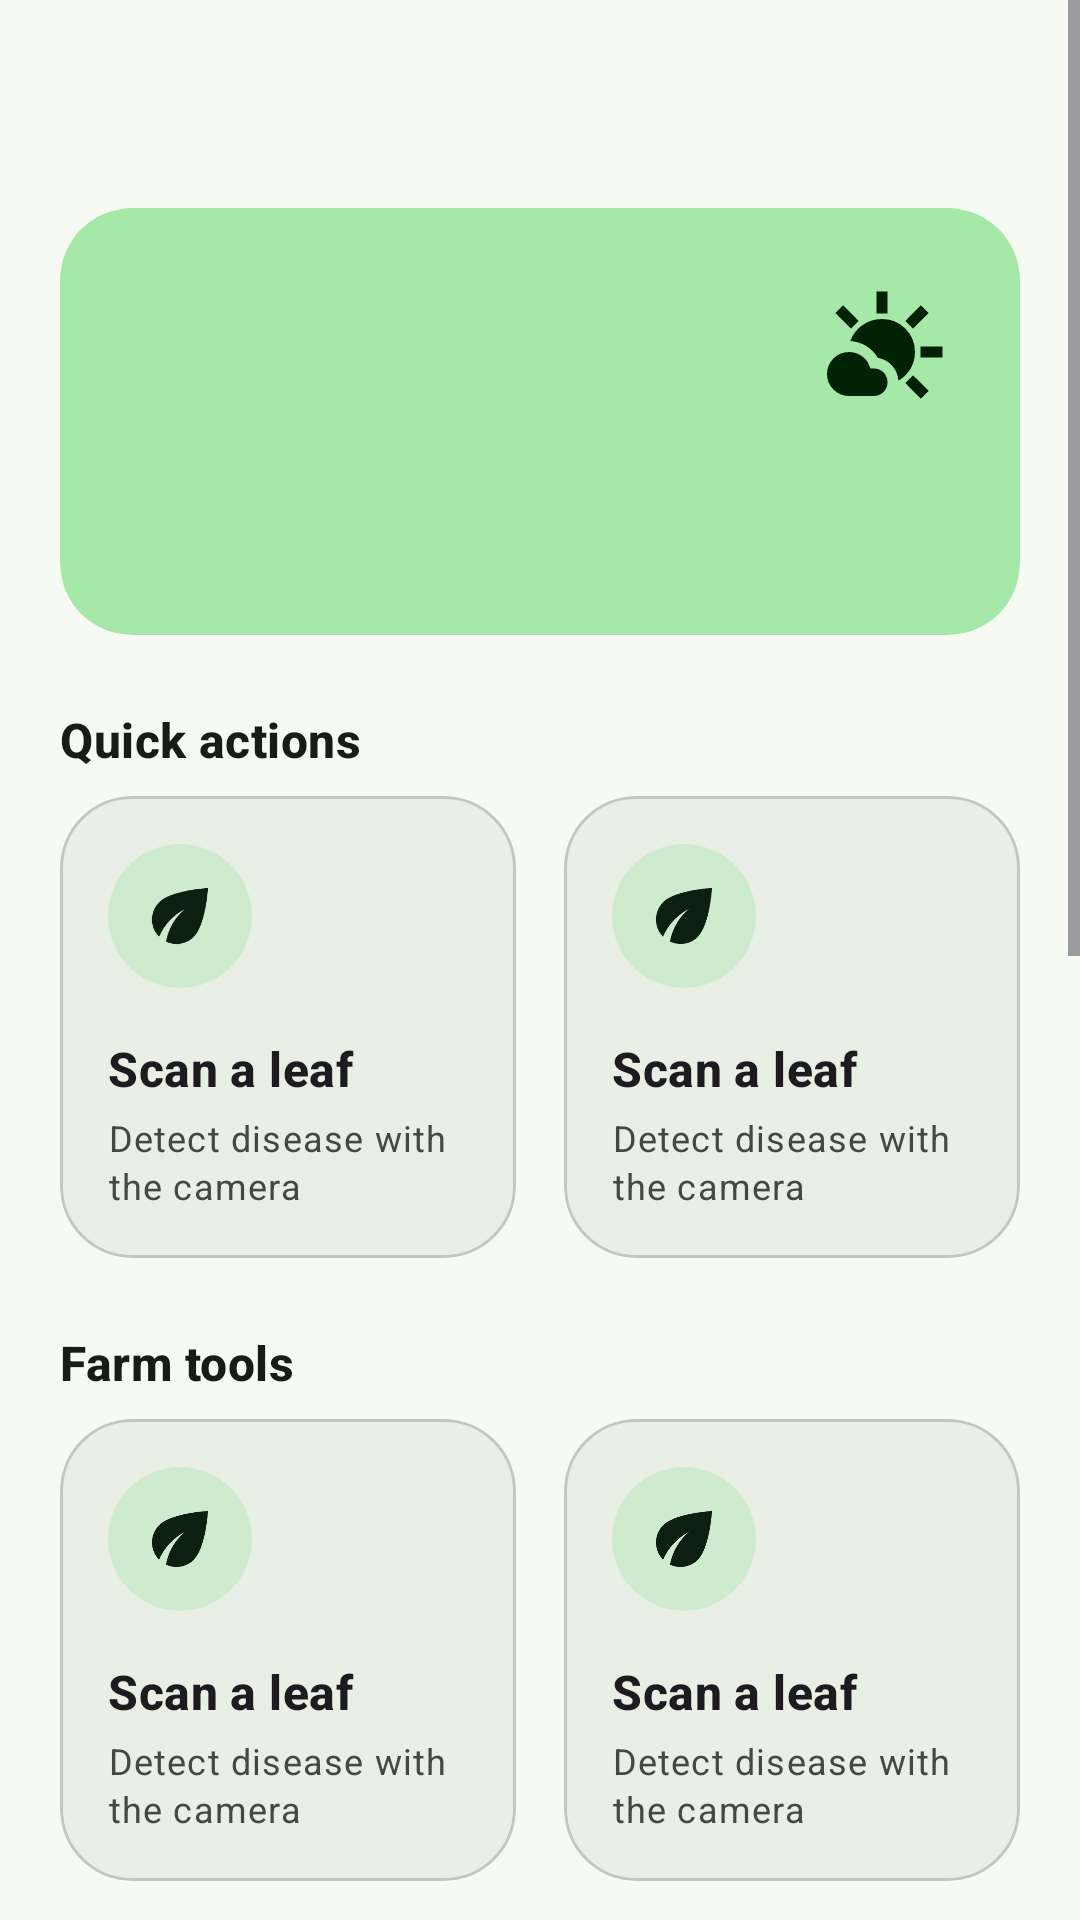

The Android layout XML behind this screen, and the referenced resources:
<!-- AndroidManifest.xml: activity theme Theme.AgriCareA.Hero -->
<!-- res/layout/fragment_home.xml -->
<?xml version="1.0" encoding="utf-8"?>
<ScrollView xmlns:android="http://schemas.android.com/apk/res/android"
    xmlns:app="http://schemas.android.com/apk/res-auto"
    xmlns:tools="http://schemas.android.com/tools"
    android:layout_width="match_parent"
    android:layout_height="match_parent"
    android:clipToPadding="false"
    android:fillViewport="true">

    <LinearLayout
        android:layout_width="match_parent"
        android:layout_height="wrap_content"
        android:orientation="vertical"
        android:paddingStart="@dimen/screen_gutter"
        android:paddingEnd="@dimen/screen_gutter"
        android:paddingBottom="@dimen/space_xl">

        <TextView
            android:id="@+id/greeting"
            android:layout_width="match_parent"
            android:layout_height="wrap_content"
            android:textAppearance="?attr/textAppearanceHeadlineSmall"
            android:textStyle="bold"
            tools:text="Good morning, musa" />

        <TextView
            android:id="@+id/subGreeting"
            android:layout_width="match_parent"
            android:layout_height="wrap_content"
            android:layout_marginTop="2dp"
            android:drawablePadding="@dimen/space_xs"
            android:textAppearance="?attr/textAppearanceBodyMedium"
            android:textColor="?attr/colorOnSurfaceVariant"
            app:drawableStartCompat="@drawable/ic_location"
            app:drawableTint="?attr/colorOnSurfaceVariant"
            tools:text="Today in Belagavi" />

        
        <com.google.android.material.card.MaterialCardView
            android:id="@+id/weatherCard"
            style="@style/Widget.AgriCare.Card"
            android:layout_width="match_parent"
            android:layout_height="wrap_content"
            android:layout_marginTop="@dimen/space_m"
            android:clickable="true"
            android:focusable="true"
            app:cardBackgroundColor="?attr/colorPrimaryContainer"
            app:strokeWidth="0dp">

            <LinearLayout
                android:layout_width="match_parent"
                android:layout_height="wrap_content"
                android:orientation="vertical"
                android:padding="@dimen/space_l">

                <LinearLayout
                    android:layout_width="match_parent"
                    android:layout_height="wrap_content"
                    android:gravity="center_vertical"
                    android:orientation="horizontal">

                    <TextView
                        android:id="@+id/weatherTemp"
                        android:layout_width="0dp"
                        android:layout_height="wrap_content"
                        android:layout_weight="1"
                        android:textAppearance="?attr/textAppearanceDisplaySmall"
                        android:textColor="?attr/colorOnPrimaryContainer"
                        android:textStyle="bold"
                        tools:text="27°" />

                    <ImageView
                        android:layout_width="44dp"
                        android:layout_height="44dp"
                        android:contentDescription="@null"
                        android:src="@drawable/ic_weather"
                        app:tint="?attr/colorOnPrimaryContainer" />
                </LinearLayout>

                <TextView
                    android:id="@+id/weatherSummary"
                    android:layout_width="match_parent"
                    android:layout_height="wrap_content"
                    android:textAppearance="?attr/textAppearanceBodyMedium"
                    android:textColor="?attr/colorOnPrimaryContainer"
                    tools:text="Humidity 74% · Wind 9 km/h · 3 mm rain today" />

                <TextView
                    android:id="@+id/weatherAdvice"
                    android:layout_width="match_parent"
                    android:layout_height="wrap_content"
                    android:layout_marginTop="@dimen/space_s"
                    android:drawablePadding="@dimen/space_xs"
                    android:textAppearance="?attr/textAppearanceLabelLarge"
                    android:textColor="?attr/colorOnPrimaryContainer"
                    android:textStyle="bold"
                    app:drawableStartCompat="@drawable/ic_check_circle"
                    app:drawableTint="?attr/colorOnPrimaryContainer"
                    tools:text="Good spraying window" />
            </LinearLayout>
        </com.google.android.material.card.MaterialCardView>

        <TextView style="@style/Text.GroupHeading" android:text="@string/home_quick_actions" />

        
        <LinearLayout
            android:layout_width="match_parent"
            android:layout_height="wrap_content"
            android:baselineAligned="false"
            android:orientation="horizontal">

            <include android:id="@+id/tileScan" layout="@layout/item_feature_card"
                android:layout_width="0dp" android:layout_height="wrap_content" android:layout_weight="1" />

            <Space android:layout_width="@dimen/space_m" android:layout_height="1dp" />

            <include android:id="@+id/tileChat" layout="@layout/item_feature_card"
                android:layout_width="0dp" android:layout_height="wrap_content" android:layout_weight="1" />
        </LinearLayout>

        <TextView style="@style/Text.GroupHeading" android:text="@string/home_tools" />

        <LinearLayout
            android:layout_width="match_parent"
            android:layout_height="wrap_content"
            android:baselineAligned="false"
            android:orientation="horizontal">

            <include android:id="@+id/tileMarket" layout="@layout/item_feature_card"
                android:layout_width="0dp" android:layout_height="wrap_content" android:layout_weight="1" />
            <Space android:layout_width="@dimen/space_m" android:layout_height="1dp" />
            <include android:id="@+id/tileCalendar" layout="@layout/item_feature_card"
                android:layout_width="0dp" android:layout_height="wrap_content" android:layout_weight="1" />
        </LinearLayout>

        <LinearLayout
            android:layout_width="match_parent"
            android:layout_height="wrap_content"
            android:layout_marginTop="@dimen/space_m"
            android:baselineAligned="false"
            android:orientation="horizontal">

            <include android:id="@+id/tileCalculator" layout="@layout/item_feature_card"
                android:layout_width="0dp" android:layout_height="wrap_content" android:layout_weight="1" />
            <Space android:layout_width="@dimen/space_m" android:layout_height="1dp" />
            <include android:id="@+id/tileField" layout="@layout/item_feature_card"
                android:layout_width="0dp" android:layout_height="wrap_content" android:layout_weight="1" />
        </LinearLayout>

        <LinearLayout
            android:layout_width="match_parent"
            android:layout_height="wrap_content"
            android:layout_marginTop="@dimen/space_m"
            android:baselineAligned="false"
            android:orientation="horizontal">

            <include android:id="@+id/tileEncyclopedia" layout="@layout/item_feature_card"
                android:layout_width="0dp" android:layout_height="wrap_content" android:layout_weight="1" />
            <Space android:layout_width="@dimen/space_m" android:layout_height="1dp" />
            <include android:id="@+id/tileSchemes" layout="@layout/item_feature_card"
                android:layout_width="0dp" android:layout_height="wrap_content" android:layout_weight="1" />
        </LinearLayout>

        <LinearLayout
            android:layout_width="match_parent"
            android:layout_height="wrap_content"
            android:layout_marginTop="@dimen/space_m"
            android:baselineAligned="false"
            android:orientation="horizontal">

            <include android:id="@+id/tileMoney" layout="@layout/item_feature_card"
                android:layout_width="0dp" android:layout_height="wrap_content" android:layout_weight="1" />
            <Space android:layout_width="@dimen/space_m" android:layout_height="1dp" />
            <View
                android:layout_width="0dp"
                android:layout_height="0dp"
                android:layout_weight="1" />
        </LinearLayout>

        
        <com.google.android.material.card.MaterialCardView
            android:id="@+id/tipCard"
            style="@style/Widget.AgriCare.Card"
            android:layout_width="match_parent"
            android:layout_height="wrap_content"
            android:layout_marginTop="@dimen/space_l"
            android:clickable="true"
            android:focusable="true"
            app:cardBackgroundColor="?attr/colorSurfaceContainerHigh"
            app:strokeWidth="0dp">

            <LinearLayout
                android:layout_width="match_parent"
                android:layout_height="wrap_content"
                android:orientation="horizontal"
                android:padding="@dimen/space_l">

                <ImageView
                    android:id="@+id/tipIcon"
                    android:layout_width="44dp"
                    android:layout_height="44dp"
                    android:background="@drawable/circle_background"
                    android:contentDescription="@null"
                    android:padding="11dp"
                    tools:src="@drawable/ic_weather" />

                <LinearLayout
                    android:layout_width="0dp"
                    android:layout_height="wrap_content"
                    android:layout_marginStart="@dimen/space_m"
                    android:layout_weight="1"
                    android:orientation="vertical">

                    <LinearLayout
                        android:layout_width="match_parent"
                        android:layout_height="wrap_content"
                        android:gravity="center_vertical"
                        android:orientation="horizontal">

                        <TextView
                            android:id="@+id/tipTopic"
                            android:layout_width="0dp"
                            android:layout_height="wrap_content"
                            android:layout_weight="1"
                            android:textAppearance="?attr/textAppearanceLabelLarge"
                            android:textStyle="bold"
                            tools:text="Disease watch" />

                        <TextView
                            android:id="@+id/tipDate"
                            android:layout_width="wrap_content"
                            android:layout_height="wrap_content"
                            android:alpha="0.7"
                            android:textAppearance="?attr/textAppearanceBodySmall"
                            android:textColor="?attr/colorOnSurfaceVariant"
                            tools:text="15 Sep" />
                    </LinearLayout>

                    <TextView
                        android:id="@+id/tipBody"
                        android:layout_width="match_parent"
                        android:layout_height="wrap_content"
                        android:layout_marginTop="@dimen/space_xs"
                        android:textAppearance="?attr/textAppearanceBodyMedium"
                        android:textColor="?attr/colorOnSurface"
                        tools:text="Humidity is 91% at a mild temperature — the conditions blight waits for." />
                </LinearLayout>
            </LinearLayout>
        </com.google.android.material.card.MaterialCardView>

    </LinearLayout>
</ScrollView>
<!-- res/layout/item_feature_card.xml (included above) -->
<?xml version="1.0" encoding="utf-8"?>
<com.google.android.material.card.MaterialCardView
    xmlns:android="http://schemas.android.com/apk/res/android"
    xmlns:app="http://schemas.android.com/apk/res-auto"
    xmlns:tools="http://schemas.android.com/tools"
    style="@style/Widget.AgriCare.Card"
    android:layout_width="match_parent"
    android:layout_height="wrap_content"
    android:clickable="true"
    android:focusable="true"
    app:cardBackgroundColor="?attr/colorSurfaceContainer"
    app:strokeColor="?attr/colorOutlineVariant"
    app:strokeWidth="1dp">

    <LinearLayout
        android:layout_width="match_parent"
        android:layout_height="wrap_content"
        android:minHeight="150dp"
        android:orientation="vertical"
        android:padding="@dimen/space_m">

        <ImageView
            android:id="@+id/featureIcon"
            android:layout_width="48dp"
            android:layout_height="48dp"
            android:background="@drawable/circle_background"
            android:contentDescription="@null"
            android:padding="10dp"
            app:tint="?attr/colorOnSecondaryContainer"
            tools:src="@drawable/ic_leaf" />

        <TextView
            android:id="@+id/featureTitle"
            android:layout_width="match_parent"
            android:layout_height="wrap_content"
            android:layout_marginTop="@dimen/space_m"
            android:textAppearance="?attr/textAppearanceTitleMedium"
            android:textStyle="bold"
            tools:text="Scan a leaf" />

        <TextView
            android:id="@+id/featureSubtitle"
            android:layout_width="match_parent"
            android:layout_height="wrap_content"
            android:layout_marginTop="@dimen/space_xs"
            android:textAppearance="?attr/textAppearanceBodySmall"
            android:textColor="?attr/colorOnSurfaceVariant"
            tools:text="Detect disease with the camera" />
    </LinearLayout>
</com.google.android.material.card.MaterialCardView>
<!-- resources referenced by this layout -->
<resources>
  <dimen name="screen_gutter">20dp</dimen>
  <dimen name="space_l">24dp</dimen>
  <dimen name="space_m">16dp</dimen>
  <dimen name="space_s">8dp</dimen>
  <dimen name="space_xl">32dp</dimen>
  <dimen name="space_xs">4dp</dimen>
  <!-- drawable circle_background (drawable) -->
  <?xml version="1.0" encoding="utf-8"?>
  <shape xmlns:android="http://schemas.android.com/apk/res/android" android:shape="oval">
      <solid android:color="?attr/colorSecondaryContainer" />
  </shape>
  <string name="home_quick_actions">Quick actions</string>
  <string name="home_tools">Farm tools</string>
  <style name="Widget.AgriCare.Card" parent="Widget.Material3.CardView.Filled">
          <item name="cardCornerRadius">24dp</item>
          <item name="cardElevation">0dp</item>
          <item name="cardBackgroundColor">?attr/colorSurfaceContainerLow</item>
          <item name="strokeColor">?attr/colorOutlineVariant</item>
          <item name="strokeWidth">1dp</item>
      </style>
  <style name="Theme.AgriCareA.Hero" parent="Theme.AgriCareA">
          <item name="android:windowLightStatusBar">false</item>
      </style>
  <color name="md_primary">#FF1B5E20</color>
  <color name="md_on_primary">#FFFFFFFF</color>
  <color name="md_primary_container">#FFA5E8A8</color>
  <color name="md_on_primary_container">#FF002204</color>
  <color name="md_secondary">#FF4E6650</color>
  <color name="md_on_secondary">#FFFFFFFF</color>
  <color name="md_secondary_container">#FFCFEBCF</color>
  <color name="md_on_secondary_container">#FF0C1F10</color>
  <color name="md_tertiary">#FFB26B00</color>
  <color name="md_on_tertiary">#FFFFFFFF</color>
  <color name="md_tertiary_container">#FFFFDEAB</color>
  <color name="md_on_tertiary_container">#FF2A1800</color>
  <color name="md_error">#FFB3261E</color>
  <color name="md_on_error">#FFFFFFFF</color>
  <color name="md_error_container">#FFF9DEDC</color>
  <color name="md_on_error_container">#FF410E0B</color>
  <color name="md_background">#FFF6FAF3</color>
  <color name="md_on_background">#FF171D16</color>
  <color name="md_surface">#FFF6FAF3</color>
  <color name="md_on_surface">#FF171D16</color>
  <color name="md_surface_variant">#FFDCE5DA</color>
  <color name="md_on_surface_variant">#FF404942</color>
  <color name="md_surface_container_lowest">#FFFFFFFF</color>
  <color name="md_surface_container_low">#FFF0F5EC</color>
  <color name="md_surface_container">#FFEAEFE5</color>
  <color name="md_surface_container_high">#FFE4EADF</color>
  <color name="md_surface_container_highest">#FFDEE4D9</color>
  <color name="md_outline">#FF707972</color>
  <color name="md_outline_variant">#FFC0C9BE</color>
  <color name="md_inverse_surface">#FF2C322B</color>
  <color name="md_inverse_on_surface">#FFEDF2E8</color>
  <style name="Shape.AgriCare.Small" parent="ShapeAppearance.Material3.Corner.Small">
          <item name="cornerSize">12dp</item>
      </style>
  <style name="Shape.AgriCare.Medium" parent="ShapeAppearance.Material3.Corner.Medium">
          <item name="cornerSize">20dp</item>
      </style>
  <style name="Shape.AgriCare.Large" parent="ShapeAppearance.Material3.Corner.Large">
          <item name="cornerSize">28dp</item>
      </style>
  <style name="Widget.AgriCare.BottomNav" parent="Widget.Material3.BottomNavigationView">
          <item name="android:background">?attr/colorSurfaceContainer</item>
          <item name="itemActiveIndicatorStyle">@style/Widget.AgriCare.BottomNav.Indicator</item>
          <item name="labelVisibilityMode">labeled</item>
      </style>
  <style name="Widget.AgriCare.BottomNav.Indicator" parent="Widget.Material3.BottomNavigationView.ActiveIndicator">
          <item name="android:color">?attr/colorPrimaryContainer</item>
      </style>
</resources>
